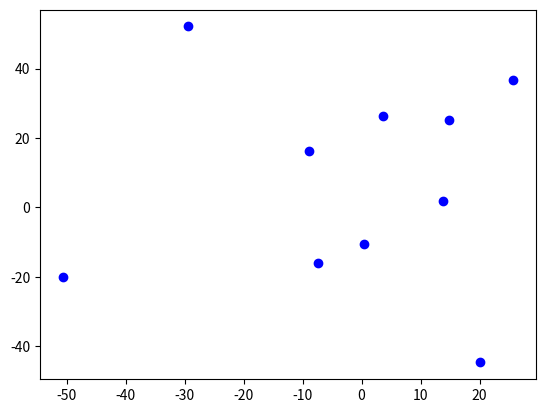

Generate this figure with matplotlib:
import matplotlib.pyplot as plt
import numpy as np
import pprint

def DimensionalityReducer(matrix, k):
    # The final number is the number of points
    transposed = np.transpose(matrix)

    # Let's compute the M^T * M, and then find the eigenvectors for that
    M_final = np.matmul(transposed,matrix)
    
    # We get both the eigenvectors and eigenvalues
    eigenvalues, eigenvectors = np.linalg.eig(M_final)
    
    # We want the k-th eigenvector, which will be the
    # dimension we want to reduce to.
    E = eigenvectors[:,k-1:]
    print(E)
    # Now we do ME (M is the original matrix), and we will get 
    # a dimensionality reduced matrix, that can be plotted.
    result = np.matmul(matrix,E)
    return result

def main():
    test_matrix1 = np.array([(1,2),(2,1),(3,4),(4,3)])
    M_reduced = DimensionalityReducer(test_matrix1,1)
    test_3D = np.random.randint(0,100,(10,3))
    M_reduced_3D = DimensionalityReducer(test_3D,2)
    print(test_3D)
    print(M_reduced_3D)
    plt.scatter(M_reduced_3D[:,0],M_reduced_3D[:,1],color="blue")
    plt.show()

if __name__ == "__main__":
    main()